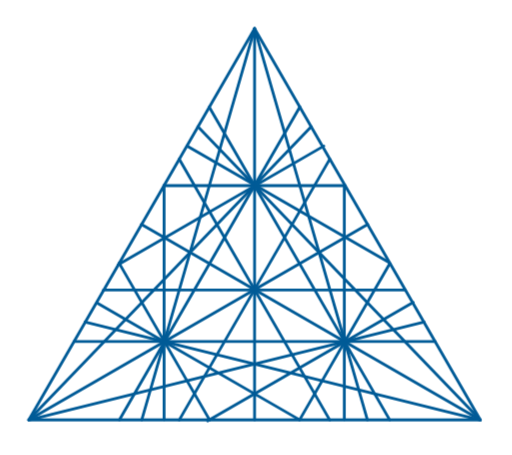
t = 0.00 s
t = 0.25 s: frame unchanged from t = 0.00 s, image omitted
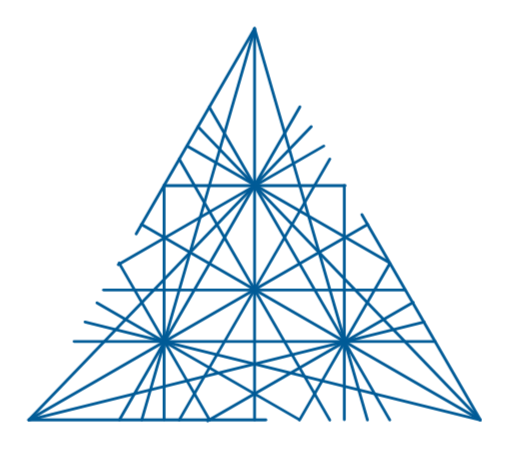
t = 0.50 s
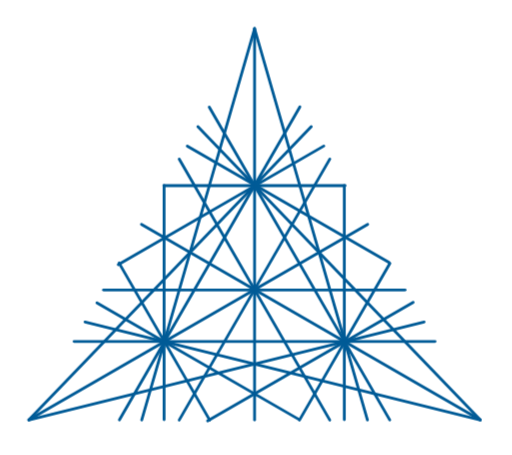
t = 0.75 s
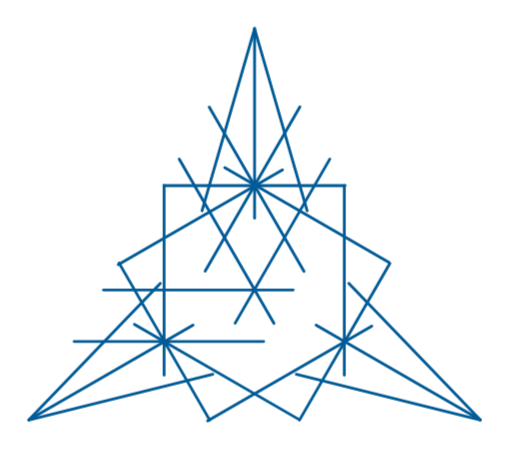
t = 1.00 s
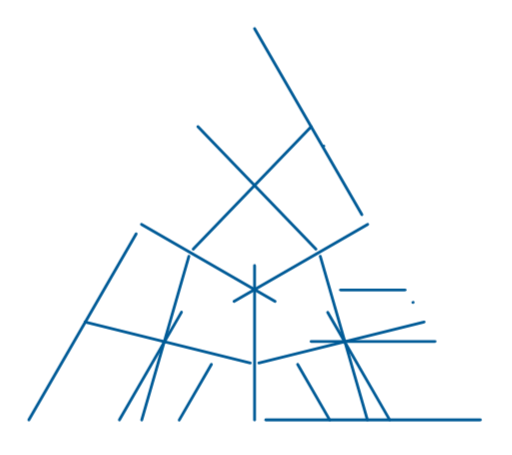
t = 1.25 s

The animated SVG that drew these frames (rendered in a browser with its animation timeline set to each time). Animation: 2 CSS @keyframes rules; one cycle of 1.50 s, repeats indefinitely.

<svg
   width="180px"
   height="160px"
   viewBox="-10 -10 180 160"
   xmlns="http://www.w3.org/2000/svg"
   xmlns:xlink= "http://www.w3.org/1999/xlink"
>
   <style>

      line {
         stroke: #005b97;
         stroke-dashoffset: 0;
         stroke-linecap: round;
         animation: line-animation 1.5s linear infinite;
      }

      .animated-triangle {
         transform-origin: center;
         animation: triangle-animation 1.5s ease infinite;
      }

      .animated-outer-line { stroke-dasharray: 250; }
      .animated-inner-line { stroke-dasharray: 400, 100; }

      @keyframes line-animation {
         100% { stroke-dashoffset: 500; }
      }

      @keyframes triangle-animation {
         0% { transform: rotate( 0deg ); }
         5% { transform: rotate( 5deg ); }
         10% { transform: rotate( -5deg ); }
         15% { transform: rotate( 0deg ); }
      }

   </style>
   <g class="animated-triangle">
      <line class="animated-outer-line" x1="0.11458959" x2="158.86459" y1="137.64944" y2="137.64944" />
      <line class="animated-outer-line" x2="79.489586" x1="158.86459" y2="0.066109188" y1="137.64944" />
      <line class="animated-outer-line" x1="79.489586" x2="0.11458959" y1="0.066109188" y2="137.64944" />
      <line class="animated-inner-line" x1="79.489586" x2="39.80209" y1="0.066109188" y2="137.64944" />
      <line class="animated-inner-line" x1="79.489586" x2="79.489586" y1="0.066109188" y2="137.64944" />
      <line class="animated-inner-line" x1="79.489586" x2="119.17709" y1="0.066109188" y2="137.64944" />
      <line class="animated-inner-line" x1="158.85976" x2="59.552856" y1="137.65411" y2="34.492065" />
      <line class="animated-inner-line" x1="158.86121" x2="39.710552" y1="137.65491" y2="68.863243" />
      <line class="animated-inner-line" x1="158.8629" x2="19.868492" y1="137.65611" y2="103.23483" />
      <line class="animated-inner-line" x1="0.1147107" x2="139.10913" y1="137.64958" y2="103.22829" />
      <line class="animated-inner-line" x1="0.11473493" x2="119.26539" y1="137.64954" y2="68.857872" />
      <line class="animated-inner-line" x1="0.11475512" x2="99.421661" y1="137.64949" y2="34.487453" />
      <line class="animated-inner-line" x1="52.995155" x2="105.91393" y1="45.967674" y2="137.69353" />
      <line class="animated-inner-line" x1="105.95052" x2="52.998329" y1="45.909664" y2="137.69348" />
      <line class="animated-inner-line" x1="26.374199" x2="132.41499" y1="91.942253" y2="91.942253" />
      <line class="animated-inner-line" x1="63.558266" x2="127.02493" y1="27.667099" y2="137.67595" />
      <line class="animated-inner-line" x1="95.420898" x2="31.95426" y1="27.600925" y2="137.60977" />
      <line class="animated-inner-line" x1="16.022942" x2="142.95624" y1="110.06171" y2="110.06171" />
      <line class="animated-inner-line" x1="31.824545" x2="63.683193" y1="82.467369" y2="137.68903" />
      <line class="animated-inner-line" x1="127.069" x2="95.29586" y1="82.615685" y2="137.68909" />
      <line class="animated-inner-line" x1="47.583591" x2="111.3159" y1="55.278248" y2="55.278248" />
      <line class="animated-inner-line" x1="47.672508" x2="47.672508" y1="55.249493" y2="137.58333" />
      <line class="animated-inner-line" x1="111.04565" x2="111.04565" y1="55.249481" y2="137.58333" />
      <line class="animated-inner-line" x1="126.73562" x2="55.823322" y1="82.285614" y2="41.344379" />
      <line class="animated-inner-line" x1="94.968651" x2="24.056349" y1="137.42201" y2="96.480766" />
      <line class="animated-inner-line" x1="31.564989" x2="103.8415" y1="83.056664" y2="41.327805" />
      <line class="animated-inner-line" x1="62.980118" x2="135.25662" y1="138.02318" y2="96.294319" />
   </g>
</svg>
